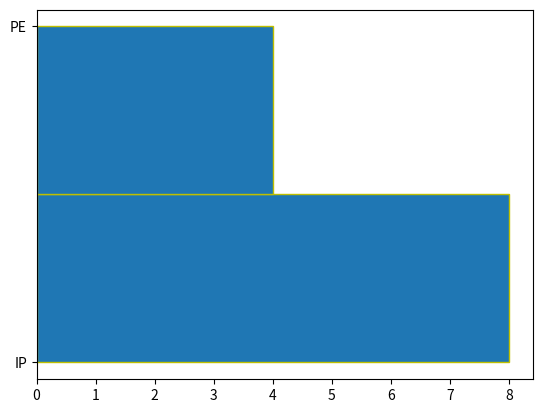

This chart was generated by the following Python code: (Note: this script raises an exception after producing the figure.)


import matplotlib.pyplot as plt
x=['IP','IP','IP','PE','PE','IP','IP','IP','IP','IP','PE','PE']
plt.hist(x,bins=2,orientation='horizontal',label=['green','orange'],edgecolor='y')
plt.xticks(['IP'])
plt.show()